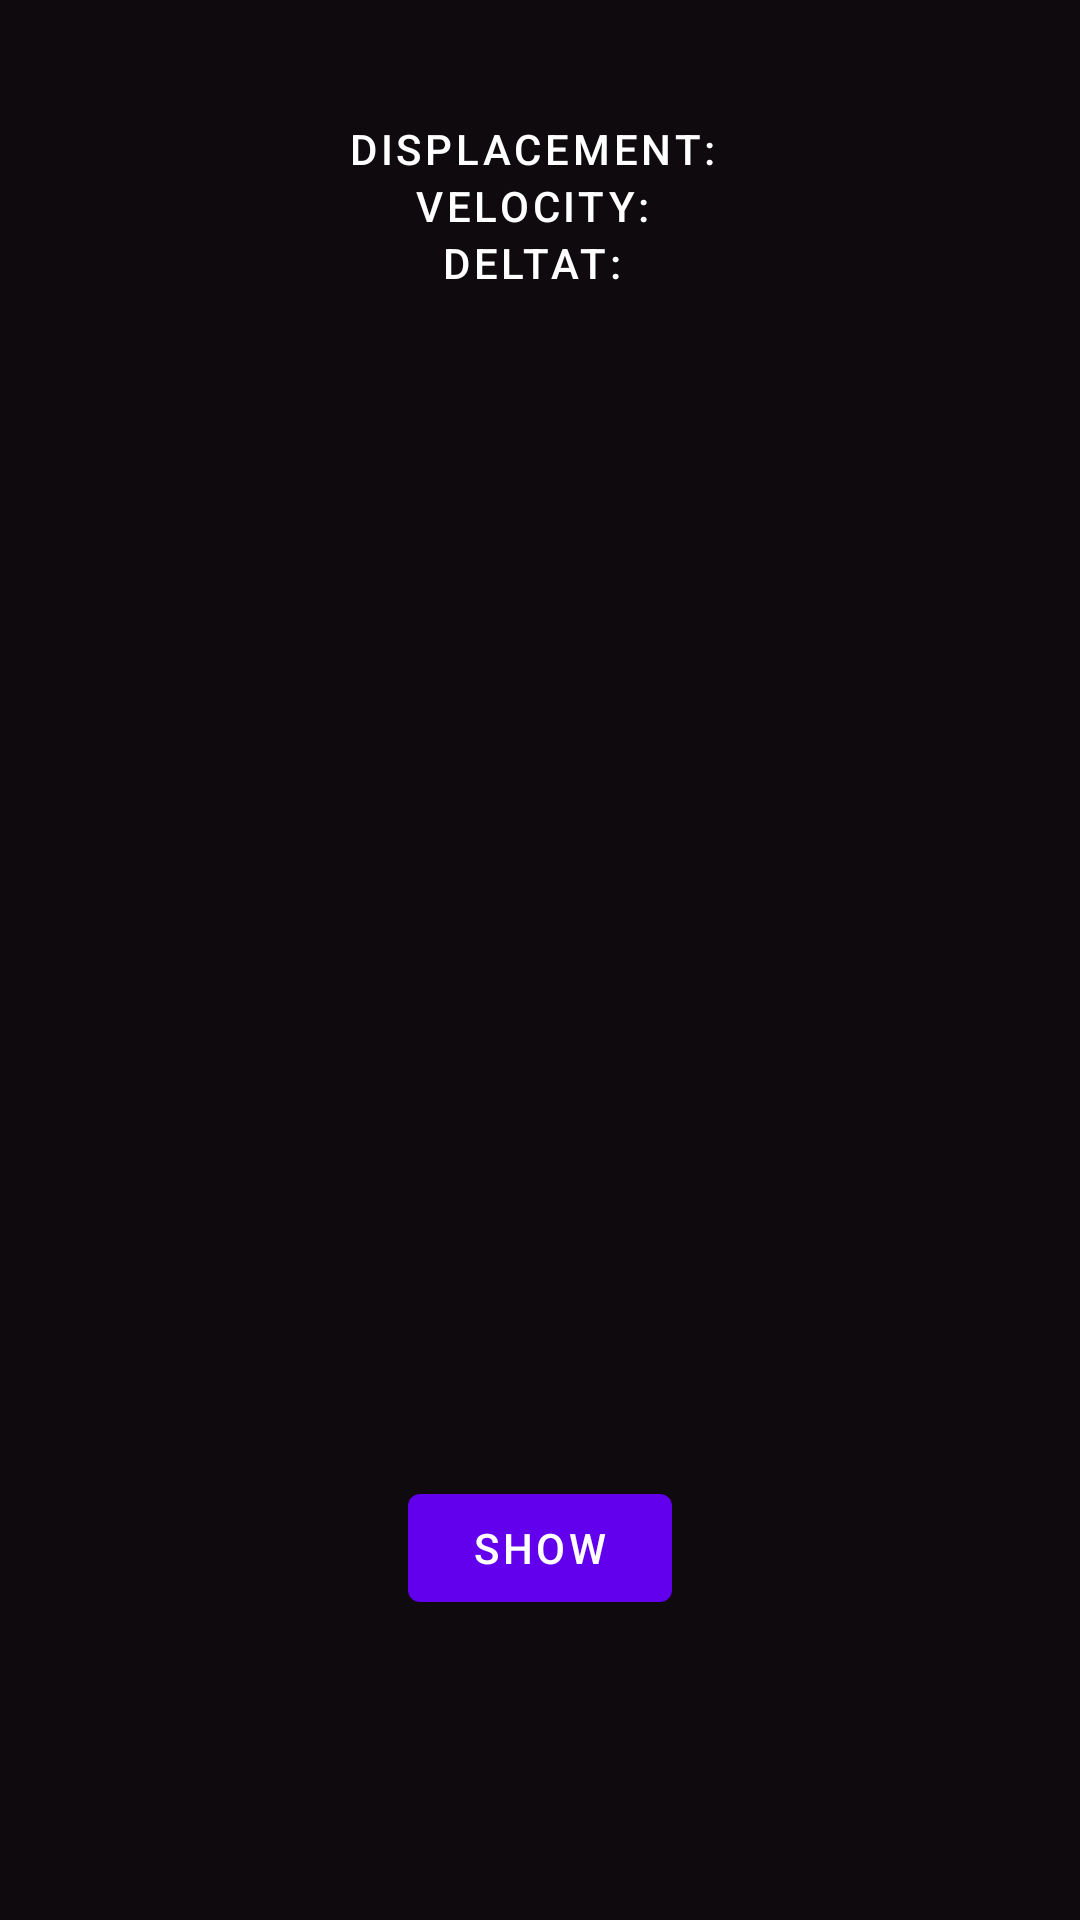

Reconstruct the res/layout file that produces this screen, plus the resources it refers to.
<!-- AndroidManifest.xml: application theme Theme.FluidAndroid -->
<!-- res/layout/activity_testing.xml -->
<?xml version="1.0" encoding="utf-8"?>
<FrameLayout xmlns:android="http://schemas.android.com/apk/res/android"
    xmlns:app="http://schemas.android.com/apk/res-auto"
    xmlns:tools="http://schemas.android.com/tools"
    android:layout_width="match_parent"
    android:layout_height="match_parent"
    android:background="#0e0a0d"
    tools:context=".old.AccelerationPausingActivity">

    <LinearLayout
        android:layout_width="wrap_content"
        android:layout_height="wrap_content"
        android:layout_gravity="center_horizontal"
        android:layout_marginTop="40dp"
        android:gravity="center_horizontal"
        android:orientation="vertical">

        <LinearLayout
            android:layout_width="wrap_content"
            android:layout_height="wrap_content">

            <TextView
                android:layout_width="wrap_content"
                android:layout_height="wrap_content"
                android:text="Displacement: "
                android:textAppearance="?attr/textAppearanceButton"
                android:textColor="#ffffff" />

            <TextView
                android:id="@+id/displacementTv"
                android:layout_width="wrap_content"
                android:layout_height="wrap_content"
                android:textAppearance="?attr/textAppearanceButton"
                android:textColor="#ffffff"
                tools:text="40" />

        </LinearLayout>

        <LinearLayout
            android:layout_width="wrap_content"
            android:layout_height="wrap_content">

            <TextView
                android:layout_width="wrap_content"
                android:layout_height="wrap_content"
                android:text="Velocity: "
                android:textAppearance="?attr/textAppearanceButton"
                android:textColor="#ffffff" />

            <TextView
                android:id="@+id/velocityTv"
                android:layout_width="wrap_content"
                android:layout_height="wrap_content"
                android:textAppearance="?attr/textAppearanceButton"
                android:textColor="#ffffff"
                tools:text="40" />

        </LinearLayout>

        <LinearLayout
            android:layout_width="wrap_content"
            android:layout_height="wrap_content">

            <TextView
                android:layout_width="wrap_content"
                android:layout_height="wrap_content"
                android:text="deltaT: "
                android:textAppearance="?attr/textAppearanceButton"
                android:textColor="#ffffff" />

            <TextView
                android:id="@+id/deltaTTv"
                android:layout_width="wrap_content"
                android:layout_height="wrap_content"
                android:textAppearance="?attr/textAppearanceButton"
                android:textColor="#ffffff"
                tools:text="40" />

        </LinearLayout>

    </LinearLayout>

    <com.google.android.material.card.MaterialCardView
        android:id="@+id/animatedView"
        android:layout_width="160dp"
        android:layout_height="160dp"
        android:layout_gravity="center"
        android:alpha="0"
        app:cardBackgroundColor="#51FFEA"
        app:cardCornerRadius="28dp"
        app:cardElevation="16dp" />

    <com.google.android.material.button.MaterialButton
        android:id="@+id/showBtn"
        android:layout_width="wrap_content"
        android:layout_height="wrap_content"
        android:layout_gravity="bottom|center_horizontal"
        android:layout_marginBottom="100dp"
        android:text="Show" />

</FrameLayout>
<!-- resources referenced by this layout -->
<resources>
  <style name="Theme.FluidAndroid" parent="Theme.MaterialComponents.DayNight.DarkActionBar">
          
          <item name="colorPrimary">@color/purple_500</item>
          <item name="colorPrimaryVariant">@color/purple_700</item>
          <item name="colorOnPrimary">@color/white</item>
          
          <item name="colorSecondary">@color/teal_200</item>
          <item name="colorSecondaryVariant">@color/teal_700</item>
          <item name="colorOnSecondary">@color/black</item>
          
          <item name="android:statusBarColor" tools:targetApi="l">?attr/colorPrimaryVariant</item>
          
      </style>
  <color name="purple_500">#FF6200EE</color>
  <color name="purple_700">#FF3700B3</color>
  <color name="white">#FFFFFFFF</color>
  <color name="teal_200">#FF03DAC5</color>
  <color name="teal_700">#FF018786</color>
  <color name="black">#FF000000</color>
</resources>
